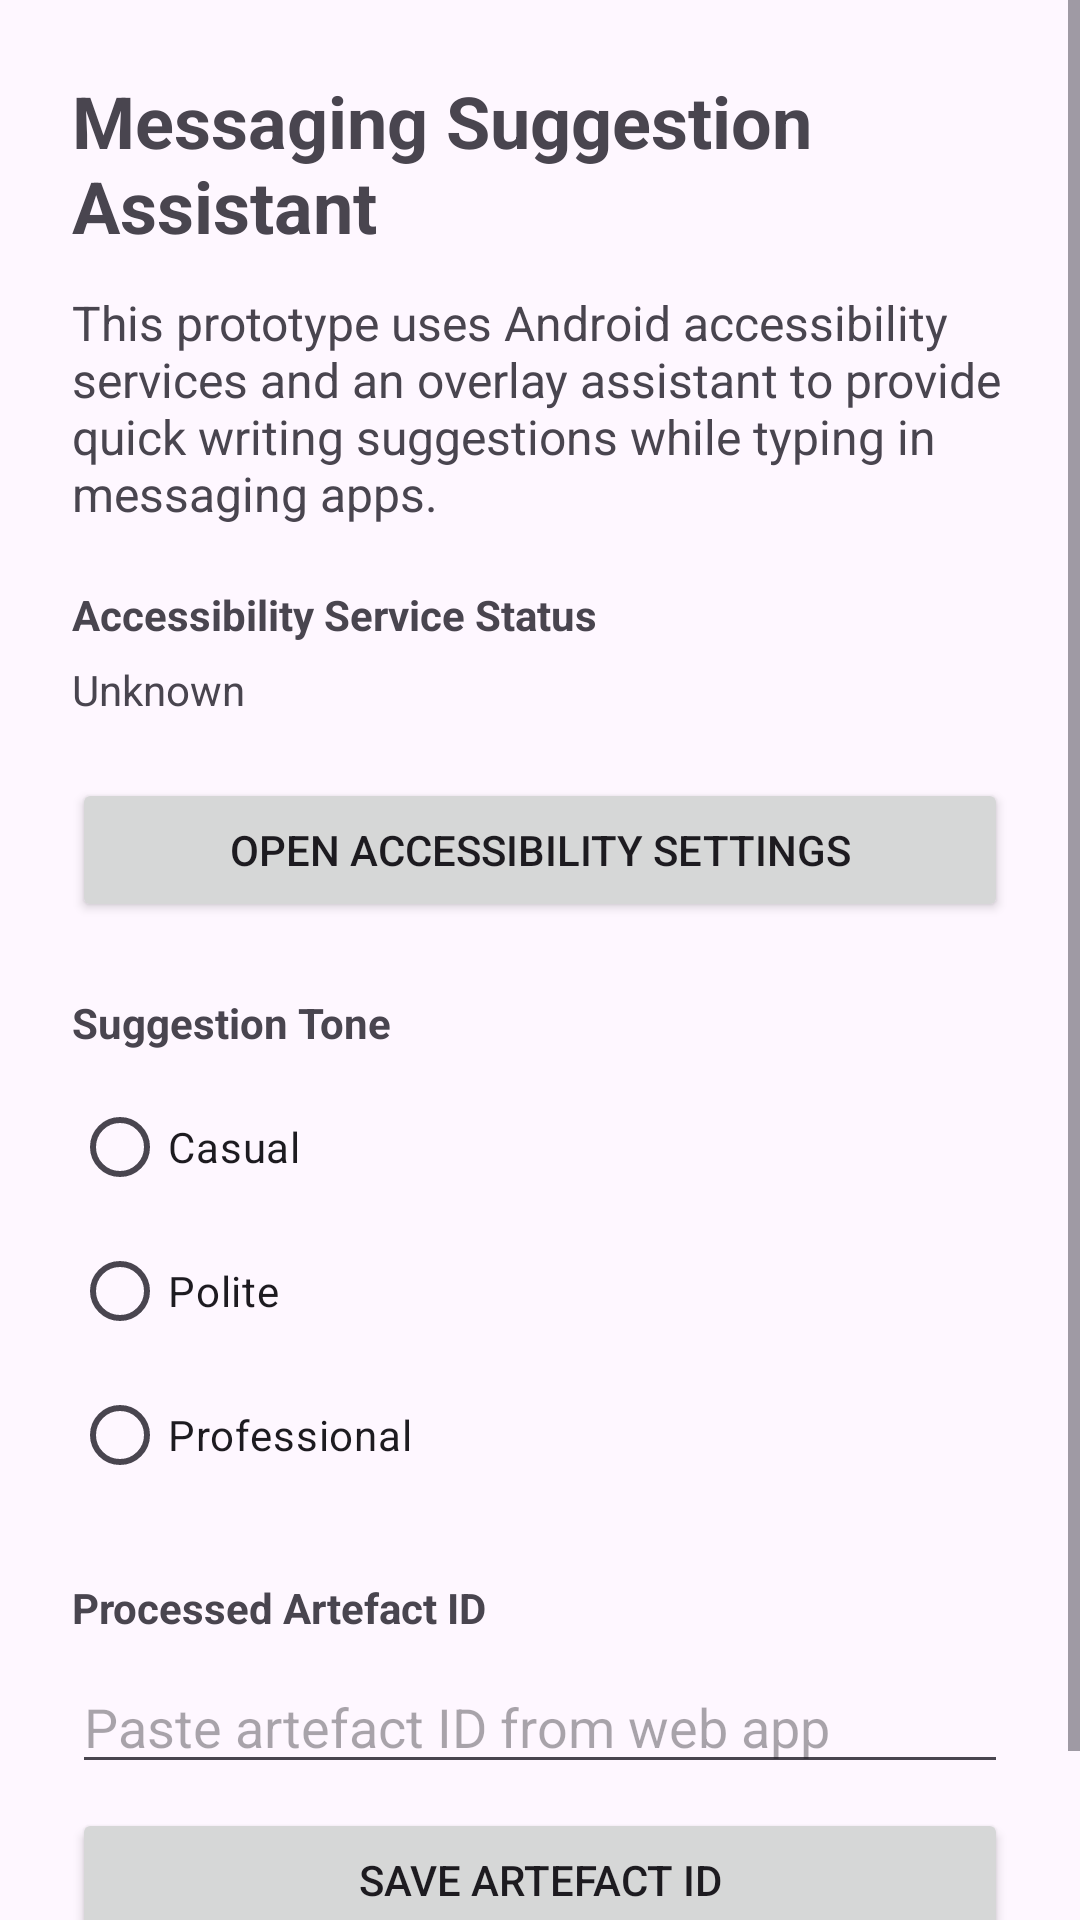

Layout XML and referenced resources for this Android screen:
<!-- AndroidManifest.xml: application theme Theme.AccessibilityOverlayBubbleXML -->
<!-- res/layout/activity_main.xml -->
<?xml version="1.0" encoding="utf-8"?>
<ScrollView xmlns:android="http://schemas.android.com/apk/res/android"
    android:layout_width="match_parent"
    android:layout_height="match_parent">

    <LinearLayout
        android:layout_width="match_parent"
        android:layout_height="wrap_content"
        android:orientation="vertical"
        android:padding="24dp">

        <TextView
            android:id="@+id/txtTitle"
            android:layout_width="match_parent"
            android:layout_height="wrap_content"
            android:text="Messaging Suggestion Assistant"
            android:textSize="24sp"
            android:textStyle="bold"
            android:paddingBottom="12dp" />

        <TextView
            android:id="@+id/txtDescription"
            android:layout_width="match_parent"
            android:layout_height="wrap_content"
            android:text="This prototype uses Android accessibility services and an overlay assistant to provide quick writing suggestions while typing in messaging apps."
            android:textSize="16sp"
            android:paddingBottom="20dp" />

        <TextView
            android:id="@+id/txtStatusLabel"
            android:layout_width="match_parent"
            android:layout_height="wrap_content"
            android:text="Accessibility Service Status"
            android:textStyle="bold"
            android:paddingBottom="6dp" />

        <TextView
            android:id="@+id/txtServiceStatus"
            android:layout_width="match_parent"
            android:layout_height="wrap_content"
            android:text="Unknown"
            android:paddingBottom="20dp" />

        <Button
            android:id="@+id/btnEnableAccessibility"
            android:layout_width="match_parent"
            android:layout_height="wrap_content"
            android:text="Open Accessibility Settings" />

        <TextView
            android:id="@+id/txtToneLabel"
            android:layout_width="match_parent"
            android:layout_height="wrap_content"
            android:paddingTop="24dp"
            android:paddingBottom="8dp"
            android:text="Suggestion Tone"
            android:textStyle="bold" />

        <RadioGroup
            android:id="@+id/radioToneGroup"
            android:layout_width="match_parent"
            android:layout_height="wrap_content"
            android:orientation="vertical">

            <RadioButton
                android:id="@+id/radioCasual"
                android:layout_width="wrap_content"
                android:layout_height="wrap_content"
                android:text="Casual" />

            <RadioButton
                android:id="@+id/radioPolite"
                android:layout_width="wrap_content"
                android:layout_height="wrap_content"
                android:text="Polite" />

            <RadioButton
                android:id="@+id/radioProfessional"
                android:layout_width="wrap_content"
                android:layout_height="wrap_content"
                android:text="Professional" />
        </RadioGroup>

        <TextView
            android:id="@+id/txtArtefactLabel"
            android:layout_width="match_parent"
            android:layout_height="wrap_content"
            android:paddingTop="24dp"
            android:paddingBottom="8dp"
            android:text="Processed Artefact ID"
            android:textStyle="bold" />

        <EditText
            android:id="@+id/editArtefactId"
            android:layout_width="match_parent"
            android:layout_height="wrap_content"
            android:hint="Paste artefact ID from web app"
            android:inputType="text" />

        <Button
            android:id="@+id/btnSaveArtefactId"
            android:layout_width="match_parent"
            android:layout_height="wrap_content"
            android:layout_marginTop="8dp"
            android:text="Save Artefact ID" />

        <TextView
            android:id="@+id/txtArtefactStatus"
            android:layout_width="match_parent"
            android:layout_height="wrap_content"
            android:paddingTop="8dp"
            android:text="No artefact ID saved" />

    </LinearLayout>
</ScrollView>
<!-- resources referenced by this layout -->
<resources>
  <style name="Theme.AccessibilityOverlayBubbleXML" parent="Base.Theme.AccessibilityOverlayBubbleXML" />
  <style name="Base.Theme.AccessibilityOverlayBubbleXML" parent="Theme.Material3.DayNight.NoActionBar">
          
          
      </style>
</resources>
